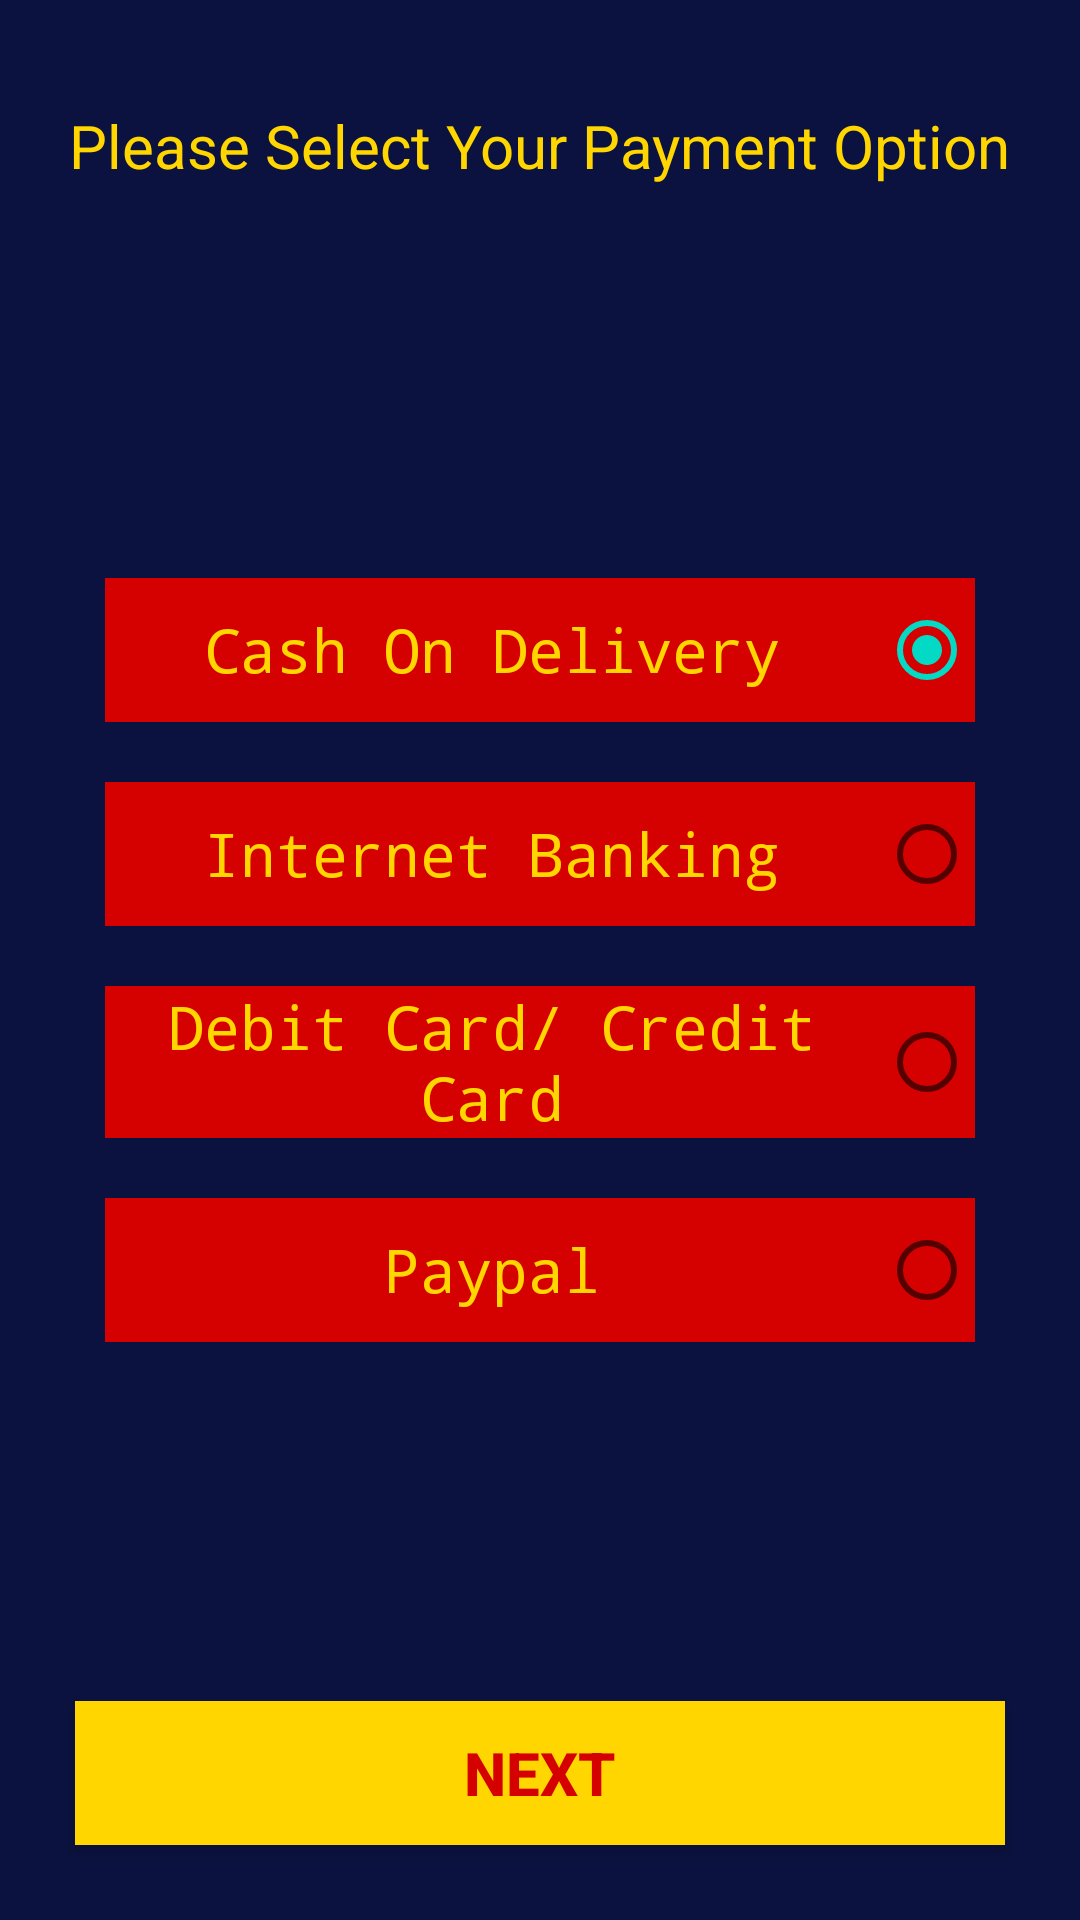

Here is an Android app screen rendered from its layout file. Give the layout XML and the strings, colors and styles it references.
<!-- AndroidManifest.xml: application theme Theme.Flash -->
<!-- res/layout/fragment_place_order_payment.xml -->
<?xml version="1.0" encoding="utf-8"?>
<androidx.constraintlayout.widget.ConstraintLayout xmlns:android="http://schemas.android.com/apk/res/android"
    xmlns:app="http://schemas.android.com/apk/res-auto"
    android:layout_width="match_parent"
    android:layout_height="match_parent"
    android:background="@color/backgroundColor"
    android:padding="@dimen/_15dp">

    <androidx.appcompat.widget.AppCompatTextView
        android:id="@+id/tv_choose_payment_title"
        android:layout_width="wrap_content"
        android:layout_height="wrap_content"
        android:layout_marginVertical="20dp"
        android:text="Please Select Your Payment Option"
        android:textColor="@color/login_btn_color"
        android:textSize="20sp"
        app:layout_constraintStart_toStartOf="parent"
        app:layout_constraintEnd_toEndOf="parent"
        app:layout_constraintTop_toTopOf="parent" />

    <RadioGroup
        android:id="@+id/rg_choose_payment"
        android:layout_width="match_parent"
        android:layout_height="wrap_content"
        app:layout_constraintStart_toStartOf="parent"
        app:layout_constraintEnd_toEndOf="parent"
        app:layout_constraintTop_toTopOf="parent"
        app:layout_constraintBottom_toBottomOf="parent"
        android:layout_marginVertical="20dp"
        android:layout_marginHorizontal="10dp"
        android:checkedButton="@id/rbtn_cod"
        android:layoutDirection="rtl"

        app:layout_constraintTop_toBottomOf="@id/tv_choose_payment_title">

        <RadioButton
            android:id="@+id/rbtn_cod"
            android:layout_width="match_parent"
            android:layout_height="wrap_content"
            android:layout_margin="10dp"
            android:gravity="center"
            android:backgroundTint="@color/login_btn_text_color"
            android:textSize="20sp"
            android:fontFamily="monospace"
            android:textColor="@color/login_btn_color"
            android:background="@drawable/shape_category_card"
            android:text="Cash On Delivery" >
        </RadioButton>

        <RadioButton
            android:id="@+id/rbtn_internet"
            android:layout_width="match_parent"
            android:layout_height="wrap_content"
            android:gravity="center"
            android:backgroundTint="@color/login_btn_text_color"
            android:textSize="20sp"
            android:fontFamily="monospace"
            android:textColor="@color/login_text_color"
            android:layout_margin="10dp"
            android:background="@drawable/shape_category_card"
            android:text="Internet Banking" />

        <RadioButton
            android:id="@+id/rbtn_bank_card"
            android:layout_width="match_parent"
            android:layout_height="wrap_content"
            android:gravity="center"
            android:backgroundTint="@color/login_btn_text_color"
            android:textSize="20sp"
            android:fontFamily="monospace"
            android:textColor="@color/login_text_color"
            android:layout_margin="10dp"
            android:background="@drawable/shape_category_card"
            android:text="Debit Card/ Credit Card" />

        <RadioButton
            android:id="@+id/rbtn_paypal"
            android:layout_width="match_parent"
            android:layout_height="wrap_content"
            android:gravity="center"
            android:backgroundTint="@color/login_btn_text_color"
            android:textSize="20sp"
            android:fontFamily="monospace"
            android:textColor="@color/login_btn_color"
            android:layout_margin="10dp"
            android:background="@drawable/shape_category_card"
            android:text="Paypal" />

    </RadioGroup>


    <androidx.appcompat.widget.AppCompatButton
        android:id="@+id/btn_payment_next"
        android:layout_width="match_parent"
        android:layout_height="wrap_content"
        android:layout_margin="10dp"
        android:layout_marginBottom="20dp"
        android:background="@color/login_text_color"
        android:text="Next"
        android:textColor="@color/login_btn_text_color"
        android:textSize="20sp"
        android:textStyle="bold"
        app:layout_constraintBottom_toBottomOf="parent" />

</androidx.constraintlayout.widget.ConstraintLayout>
<!-- resources referenced by this layout -->
<resources>
  <color name="backgroundColor">#0B123F</color>
  <color name="login_btn_color">#FFD600</color>
  <color name="login_btn_text_color">#D50000</color>
  <color name="login_text_color">#FFD600</color>
  <dimen name="_15dp">15dp</dimen>
  <!-- drawable shape_category_card (drawable) -->
  <?xml version="1.0" encoding="utf-8"?>
  <shape xmlns:android="http://schemas.android.com/apk/res/android">
      <stroke android:color="@color/login_btn_color" android:width="1dp"/>
  </shape>
  <style name="Theme.Flash" parent="Theme.MaterialComponents.DayNight.DarkActionBar">
          
          <item name="colorPrimary">@color/purple_500</item>
          <item name="colorPrimaryVariant">@color/purple_700</item>
          <item name="colorOnPrimary">@color/white</item>
          
          <item name="colorSecondary">@color/teal_200</item>
          <item name="colorSecondaryVariant">@color/teal_700</item>
          <item name="colorOnSecondary">@color/black</item>
          
          <item name="android:statusBarColor" tools:targetApi="l">?attr/colorPrimaryVariant</item>
          
  
  
      </style>
  <color name="purple_500">#FF6200EE</color>
  <color name="purple_700">#FF3700B3</color>
  <color name="white">#FFFFFFFF</color>
  <color name="teal_200">#FF03DAC5</color>
  <color name="teal_700">#FF018786</color>
  <color name="black">#FF000000</color>
</resources>
